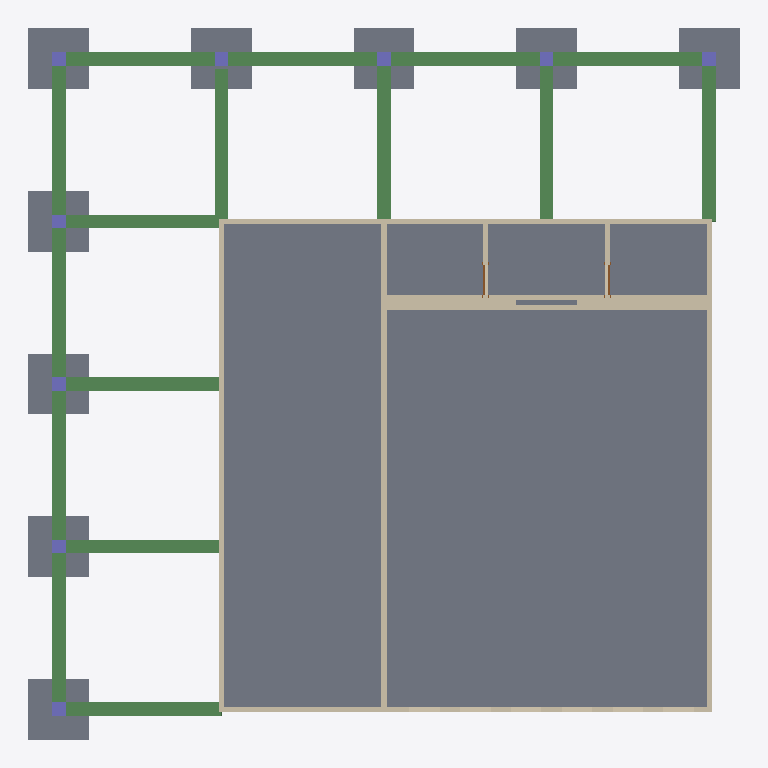
Plan cut of the same IFC building model at storey 'FD' (level -0.91 m, cut at 0.49 m), seen from above with north up, elements coloured by IFC class: 10 slabs (grey), 10 beams (green), 10 walls (beige), 9 columns (violet), 2 doors (brown). Cut surfaces are drawn darker.
Extent 21.3 m × 21.3 m × 8.2 m (x, y, z). Storeys (4): FD at -0.91 m; Level 1 at 0.00 m; Level 2 at 3.66 m; RF at 7.32 m. Elements (51): 15 IfcWall, 11 IfcSlab, 10 IfcBeam, 9 IfcColumn, 3 IfcDoor, 3 IfcWindow.

HEADER;
FILE_DESCRIPTION(('ViewDefinition [ReferenceView_V1.2]','RevitIdentifiers [ContentGUID: 37305e10-caec-4a05-b168-8567641f8b20, VersionGUID: aa4c5ffc-1ff1-418b-9c62-1c1544d85ebf, NumberOfSaves: 1]','CoordinateReference [CoordinateBase: Shared Coordinates]','ExchangeRequirement [Structural]'),'2;1');
FILE_NAME('Class activity 4structural.ifc','2024-10-30T20:30:21-08:00',(''),(''),'ODA SDAI 24.12','Autodesk Revit 25.2.0.38 (ENU) - IFC 25.2.0.38','');
FILE_SCHEMA(('IFC4'));
ENDSEC;
DATA;
#30=IFCPROJECT('0tC5uGoknA1R5eXMURu7JG',#18,'Project Number',$,$,'Project Name','Project Status',(#25),#3531);
#53=IFCSITE('0tC5uGoknA1R5eXMURu7JI',#18,'Default',$,$,#52,$,$,.ELEMENT.,$,$,$,$,$);
#35=IFCBUILDING('0tC5uGoknA1R5eXMURu7JH',#18,'',$,$,#33,$,'',.ELEMENT.,$,$,$);
#39=IFCBUILDINGSTOREY('23NaCkgBv5RAelZCQKE3u6',#18,'FD',$,'Level:1/4" Head',#38,$,'FD',.ELEMENT.,-3.0);
#42=IFCBUILDINGSTOREY('12f1l24kT8d9RBml7$P4Yu',#18,'Level 1',$,'Level:1/4" Head',#41,$,'Level 1',.ELEMENT.,0.0);
#46=IFCBUILDINGSTOREY('0pudd0TGPB4OiLkwVCfEhC',#18,'Level 2',$,'Level:1/4" Head',#45,$,'Level 2',.ELEMENT.,12.0);
#50=IFCBUILDINGSTOREY('23NaCkgBv5RAelZCQKE3vA',#18,'RF',$,'Level:1/4" Head',#49,$,'RF',.ELEMENT.,24.0);
#676=IFCSLAB('0BjpeLCTTDBhU3eJMNf0QY',#18,'Foundation Slab:18" Foundation Slab 2:582301',$,'Foundation Slab:18" Foundation Slab 2',#663,#675,'582301',.BASESLAB.);
#835=IFCBEAM('0BjpeLCTTDBhU3eJMNf00P',#18,'Concrete-Rectangular Beam:16 x 18:582694',$,'Concrete-Rectangular Beam:16 x 18',#834,#831,'582694',.BEAM.);
#934=IFCBEAM('0BjpeLCTTDBhU3eJMNf01m',#18,'Concrete-Rectangular Beam:16 x 18:582735',$,'Concrete-Rectangular Beam:16 x 18',#933,#930,'582735',.BEAM.);
#2557=IFCWALL('3FdkU_NYHBz9$FP4EsCFY2',#18,'Basic Wall:Generic - 6":588805',$,'Basic Wall:Generic - 6"',#2530,#2556,'588805',.NOTDEFINED.);
#79=IFCSLAB('23NaCkgBv5RAelZCQKE3TN',#18,'Footing-Rectangular:72" x 72" x 18" 2:580698',$,'Footing-Rectangular:72" x 72" x 18" 2',#62,#78,'580698',.BASESLAB.);
#205=IFCSLAB('23NaCkgBv5RAelZCQKE3Mm',#18,'Footing-Rectangular:72" x 72" x 18" 2:581309',$,'Footing-Rectangular:72" x 72" x 18" 2',#195,#204,'581309',.BASESLAB.);
#321=IFCSLAB('23NaCkgBv5RAelZCQKE3G5',#18,'Footing-Rectangular:72" x 72" x 18" 2:581384',$,'Footing-Rectangular:72" x 72" x 18" 2',#311,#320,'581384',.BASESLAB.);
#234=IFCSLAB('23NaCkgBv5RAelZCQKE3NU',#18,'Footing-Rectangular:72" x 72" x 18" 2:581331',$,'Footing-Rectangular:72" x 72" x 18" 2',#224,#233,'581331',.BASESLAB.);
#118=IFCSLAB('23NaCkgBv5RAelZCQKE3R4',#18,'Footing-Rectangular:72" x 72" x 18" 2:581065',$,'Footing-Rectangular:72" x 72" x 18" 2',#108,#117,'581065',.BASESLAB.);
#176=IFCSLAB('23NaCkgBv5RAelZCQKE3Rx',#18,'Footing-Rectangular:72" x 72" x 18" 2:581110',$,'Footing-Rectangular:72" x 72" x 18" 2',#166,#175,'581110',.BASESLAB.);
#292=IFCSLAB('23NaCkgBv5RAelZCQKE3N_',#18,'Footing-Rectangular:72" x 72" x 18" 2:581363',$,'Footing-Rectangular:72" x 72" x 18" 2',#282,#291,'581363',.BASESLAB.);
#147=IFCSLAB('23NaCkgBv5RAelZCQKE3Rl',#18,'Footing-Rectangular:72" x 72" x 18" 2:581090',$,'Footing-Rectangular:72" x 72" x 18" 2',#137,#146,'581090',.BASESLAB.);
#263=IFCSLAB('23NaCkgBv5RAelZCQKE3Nk',#18,'Footing-Rectangular:72" x 72" x 18" 2:581347',$,'Footing-Rectangular:72" x 72" x 18" 2',#253,#262,'581347',.BASESLAB.);
#1452=IFCWALL('0BjpeLCTTDBhU3eJMNf0om',#18,'Basic Wall:Generic - 6":583823',$,'Basic Wall:Generic - 6"',#1408,#1451,'583823',.NOTDEFINED.);
#1518=IFCWALL('0BjpeLCTTDBhU3eJMNf0o4',#18,'Basic Wall:Generic - 6":583867',$,'Basic Wall:Generic - 6"',#1478,#1517,'583867',.NOTDEFINED.);
#1578=IFCWALL('0BjpeLCTTDBhU3eJMNf0pL',#18,'Basic Wall:Generic - 6":583914',$,'Basic Wall:Generic - 6"',#1538,#1577,'583914',.NOTDEFINED.);
#1661=IFCWALL('0BjpeLCTTDBhU3eJMNf0qf',#18,'Basic Wall:Generic - 6":583958',$,'Basic Wall:Generic - 6"',#1598,#1660,'583958',.NOTDEFINED.);
#752=IFCBEAM('0BjpeLCTTDBhU3eJMNf0Vt',#18,'Concrete-Rectangular Beam:16 x 18:582600',$,'Concrete-Rectangular Beam:16 x 18',#751,#748,'582600',.BEAM.);
#1003=IFCBEAM('0BjpeLCTTDBhU3eJMNf01O',#18,'Concrete-Rectangular Beam:16 x 18:582759',$,'Concrete-Rectangular Beam:16 x 18',#1002,#999,'582759',.BEAM.);
#1131=IFCBEAM('0BjpeLCTTDBhU3eJMNf03O',#18,'Concrete-Rectangular Beam:16 x 18:582887',$,'Concrete-Rectangular Beam:16 x 18',#1130,#1127,'582887',.BEAM.);
#1260=IFCBEAM('0BjpeLCTTDBhU3eJMNf07r',#18,'Concrete-Rectangular Beam:16 x 18:583114',$,'Concrete-Rectangular Beam:16 x 18',#1259,#1256,'583114',.BEAM.);
#1067=IFCBEAM('0BjpeLCTTDBhU3eJMNf03u',#18,'Concrete-Rectangular Beam:16 x 18:582855',$,'Concrete-Rectangular Beam:16 x 18',#1066,#1063,'582855',.BEAM.);
#1324=IFCBEAM('0BjpeLCTTDBhU3eJMNf07M',#18,'Concrete-Rectangular Beam:16 x 18:583145',$,'Concrete-Rectangular Beam:16 x 18',#1323,#1320,'583145',.BEAM.);
#1196=IFCBEAM('0BjpeLCTTDBhU3eJMNf06b',#18,'Concrete-Rectangular Beam:16 x 18:583066',$,'Concrete-Rectangular Beam:16 x 18',#1195,#1192,'583066',.BEAM.);
#1389=IFCBEAM('0BjpeLCTTDBhU3eJMNf0D6',#18,'Concrete-Rectangular Beam:16 x 18:583545',$,'Concrete-Rectangular Beam:16 x 18',#1388,#1385,'583545',.BEAM.);
#1840=IFCWALL('1KSoe9vJT0cfCH0arfY687',#18,'Basic Wall:Generic - 6":587293',$,'Basic Wall:Generic - 6"',#1801,#1839,'587293',.NOTDEFINED.);
#2589=IFCWALL('1xBvDyW4D1Kw98uT$rChJp',#18,'Basic Wall:Generic - 6":589693',$,'Basic Wall:Generic - 6"',#2577,#2588,'589693',.NOTDEFINED.);
#2672=IFCWALL('1xBvDyW4D1Kw98uT$rChHe',#18,'Basic Wall:Generic - 6":589798',$,'Basic Wall:Generic - 6"',#2641,#2671,'589798',.NOTDEFINED.);
#2765=IFCWALL('0dfUVGRojEqA_63eD3PIlG',#18,'Basic Wall:Generic - 6":589965',$,'Basic Wall:Generic - 6"',#2738,#2764,'589965',.NOTDEFINED.);
#2812=IFCWALL('0dfUVGRojEqA_63eD3PIkw',#18,'Basic Wall:Generic - 6":590055',$,'Basic Wall:Generic - 6"',#2785,#2811,'590055',.NOTDEFINED.);
#359=IFCCOLUMN('23NaCkgBv5RAelZCQKE0i2',#18,'Concrete-Rectangular-Column:16*16:581647',$,'Concrete-Rectangular-Column:16*16',#358,#355,'581647',.COLUMN.);
#432=IFCCOLUMN('23NaCkgBv5RAelZCQKE0ec',#18,'Concrete-Rectangular-Column:16*16:581931',$,'Concrete-Rectangular-Column:16*16',#431,#428,'581931',.COLUMN.);
#502=IFCCOLUMN('23NaCkgBv5RAelZCQKE0em',#18,'Concrete-Rectangular-Column:16*16:581949',$,'Concrete-Rectangular-Column:16*16',#501,#498,'581949',.COLUMN.);
#572=IFCCOLUMN('23NaCkgBv5RAelZCQKE0f2',#18,'Concrete-Rectangular-Column:16*16:581967',$,'Concrete-Rectangular-Column:16*16',#571,#568,'581967',.COLUMN.);
#649=IFCCOLUMN('23NaCkgBv5RAelZCQKE0fe',#18,'Concrete-Rectangular-Column:16*16:581989',$,'Concrete-Rectangular-Column:16*16',#648,#645,'581989',.COLUMN.);
#397=IFCCOLUMN('23NaCkgBv5RAelZCQKE0ej',#18,'Concrete-Rectangular-Column:16*16:581920',$,'Concrete-Rectangular-Column:16*16',#396,#393,'581920',.COLUMN.);
#467=IFCCOLUMN('23NaCkgBv5RAelZCQKE0ev',#18,'Concrete-Rectangular-Column:16*16:581940',$,'Concrete-Rectangular-Column:16*16',#466,#463,'581940',.COLUMN.);
#537=IFCCOLUMN('23NaCkgBv5RAelZCQKE0fB',#18,'Concrete-Rectangular-Column:16*16:581958',$,'Concrete-Rectangular-Column:16*16',#536,#533,'581958',.COLUMN.);
#607=IFCCOLUMN('23NaCkgBv5RAelZCQKE0fH',#18,'Concrete-Rectangular-Column:16*16:581980',$,'Concrete-Rectangular-Column:16*16',#606,#603,'581980',.COLUMN.);
#2878=IFCDOOR('0dfUVGRojEqA_63eD3PIXs',#18,'Single-Flush:36" x 84":590635',$,'Single-Flush:36" x 84"',#3444,#2874,'590635',6.999999999999999,3.0,.DOOR.,.SINGLE_SWING_LEFT.,$);
#2936=IFCDOOR('2xaakQImH3hOENe$J7AV$n',#18,'Single-Flush:36" x 84":591370',$,'Single-Flush:36" x 84"',#3464,#2932,'591370',6.999999999999999,3.0,.DOOR.,.SINGLE_SWING_RIGHT.,$);
ENDSEC;